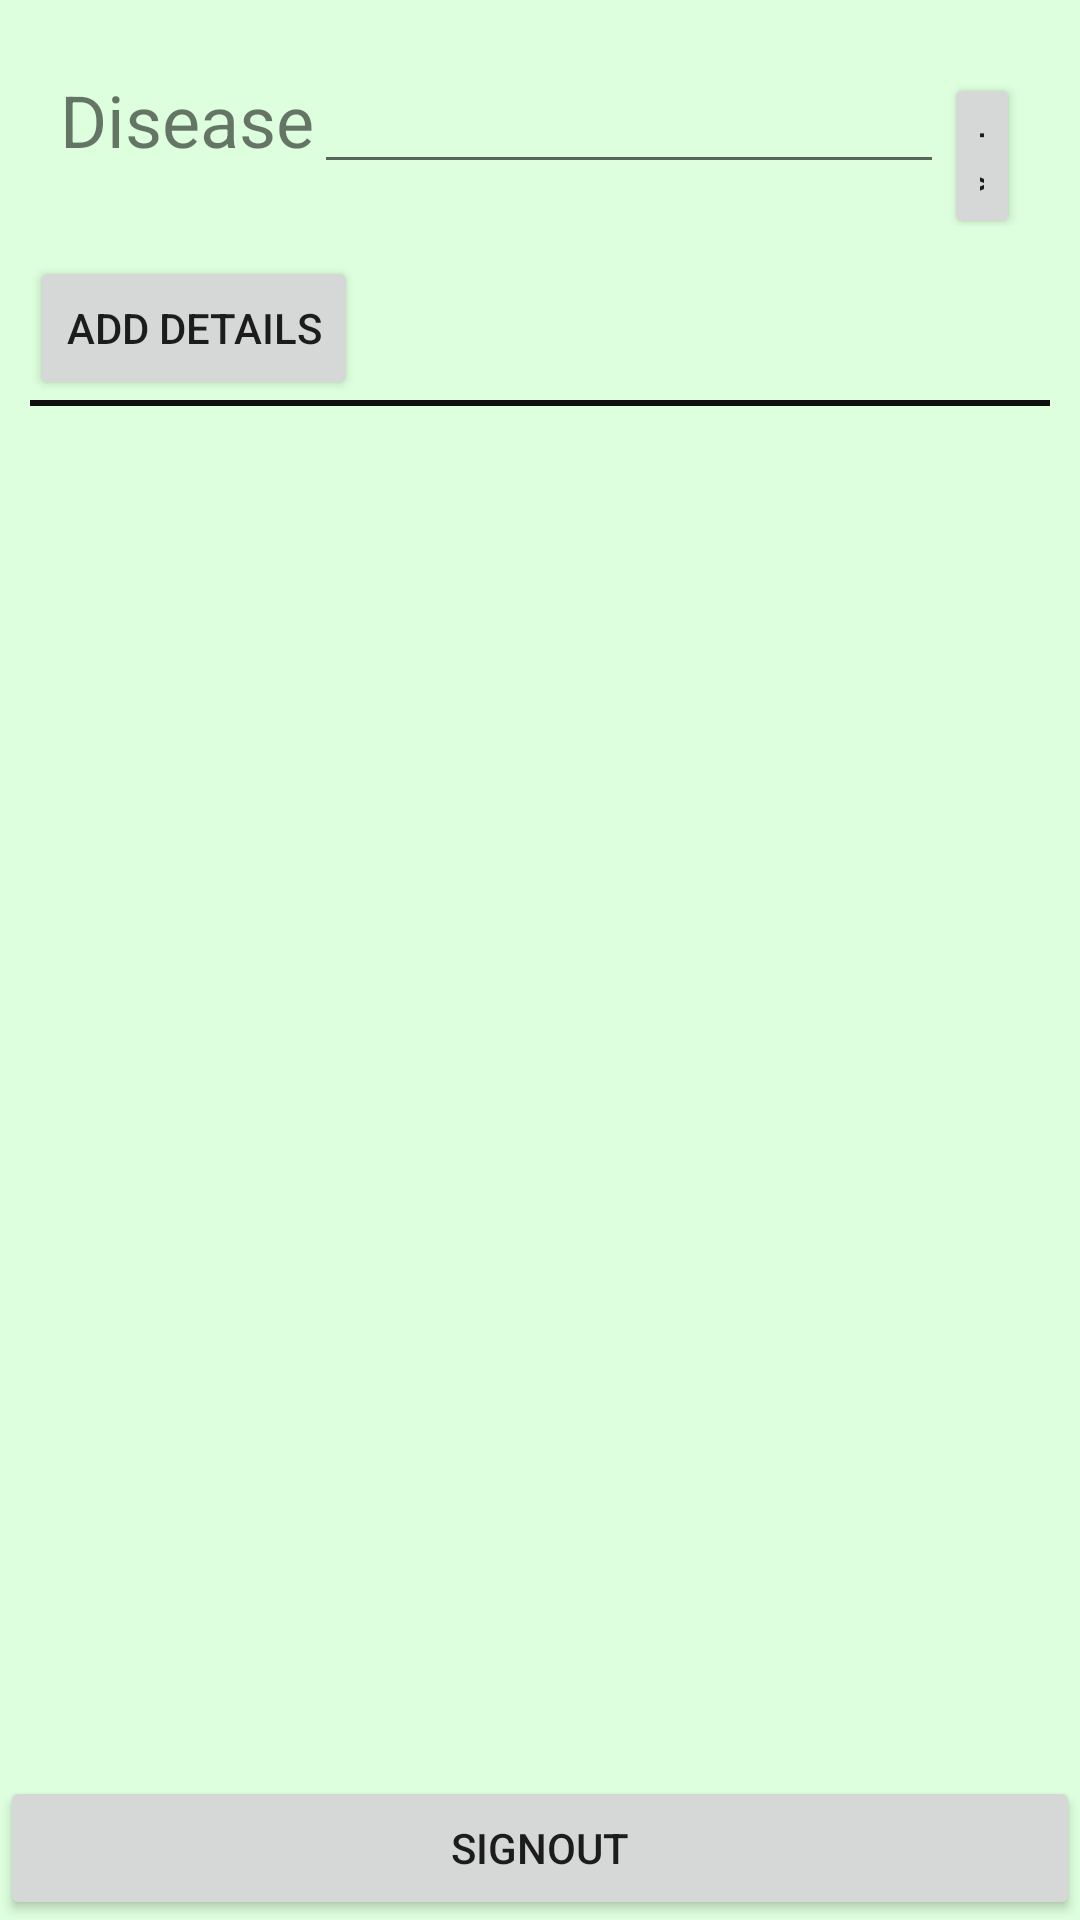

Write the Android layout XML for this screen, with the resource values it uses.
<!-- AndroidManifest.xml: application theme AppTheme -->
<!-- res/layout/activity_details.xml -->
<?xml version="1.0" encoding="utf-8"?>
<RelativeLayout xmlns:android="http://schemas.android.com/apk/res/android"
    xmlns:tools="http://schemas.android.com/tools"
    android:layout_width="match_parent"
    android:layout_height="match_parent">

    <LinearLayout
        android:layout_width="match_parent"
        android:layout_height="match_parent"
        android:orientation="vertical"
        android:padding="10dp"
        android:background="#dfd"
        tools:context=".details">

        <LinearLayout
            android:layout_width="match_parent"
            android:layout_height="wrap_content"
            android:layout_margin="10dp"
            android:orientation="horizontal">

            <TextView
                android:id="@+id/textView"
                android:layout_width="wrap_content"
                android:layout_height="wrap_content"
                android:text="Disease"
                android:textSize="24sp" />

            <EditText
                android:id="@+id/disease"
                android:layout_width="wrap_content"
                android:layout_height="wrap_content"
                android:ems="10"
                android:inputType="textPersonName" />

            <Button
                android:id="@+id/button"
                android:layout_width="wrap_content"
                android:layout_height="wrap_content"
                android:onClick="getdet"
                android:text="->" />
        </LinearLayout>

        <LinearLayout
            android:layout_width="match_parent"
            android:layout_height="wrap_content"
            android:orientation="vertical">

            <Button
                android:id="@+id/add"
                android:layout_width="wrap_content"
                android:layout_height="wrap_content"
                android:onClick="addet"
                android:text="Add details" />


            <ListView
                android:id="@+id/listview"
                android:layout_width="match_parent"
                android:layout_height="match_parent"
                android:visibility="gone" />
        </LinearLayout>

        <View
            android:layout_width="match_parent"
            android:layout_height="2dp"
            android:background="#0f0f0f" />

        <LinearLayout xmlns:android="http://schemas.android.com/apk/res/android"
            android:id="@+id/tabl"
            android:layout_width="fill_parent"
            android:layout_height="fill_parent"
            android:orientation="vertical"
            android:paddingStart="20dp"
            android:paddingTop="30dp"
            android:paddingEnd="20dp"
            android:visibility="invisible">

            <LinearLayout
                android:layout_width="fill_parent"
                android:layout_height="wrap_content">

                <TextView
                    android:layout_width="wrap_content"
                    android:layout_height="wrap_content"
                    android:padding="13dp"
                    android:text="Symptoms"
                    android:textSize="20sp"
                    android:textStyle="bold|italic" />

                <TextView
                    android:id="@+id/textView2"
                    android:layout_width="match_parent"
                    android:layout_height="wrap_content"
                    android:padding="13dp"
                    android:text="TextView"
                    android:textSize="20sp" />

            </LinearLayout>

            <LinearLayout
                android:layout_width="fill_parent"
                android:layout_height="wrap_content"
                android:layout_marginTop="60dp">

                <TextView
                    android:layout_width="wrap_content"
                    android:layout_height="wrap_content"
                    android:padding="13dp"
                    android:text="Medicines"
                    android:textSize="20sp"
                    android:textStyle="bold|italic" />

                <TextView
                    android:id="@+id/textView3"
                    android:layout_width="match_parent"
                    android:layout_height="wrap_content"
                    android:padding="13dp"
                    android:text="TextView"
                    android:textSize="20sp" />
            </LinearLayout>

        </LinearLayout>

    </LinearLayout>

    <Button
        android:id="@+id/signout"
        android:layout_width="match_parent"
        android:layout_height="wrap_content"
        android:text="signout"
        android:onClick="signout"
        android:layout_alignParentBottom="true"/>
</RelativeLayout>
<!-- resources referenced by this layout -->
<resources>
  <style name="AppTheme" parent="Theme.AppCompat.Light.NoActionBar">
          
          <item name="colorPrimary">@color/colorPrimary</item>
          <item name="colorPrimaryDark">@color/colorPrimaryDark</item>
          <item name="colorAccent">@color/colorAccent</item>
      </style>
  <color name="colorPrimary">#3F51B5</color>
  <color name="colorPrimaryDark">#303F9F</color>
  <color name="colorAccent">#FF4081</color>
</resources>
